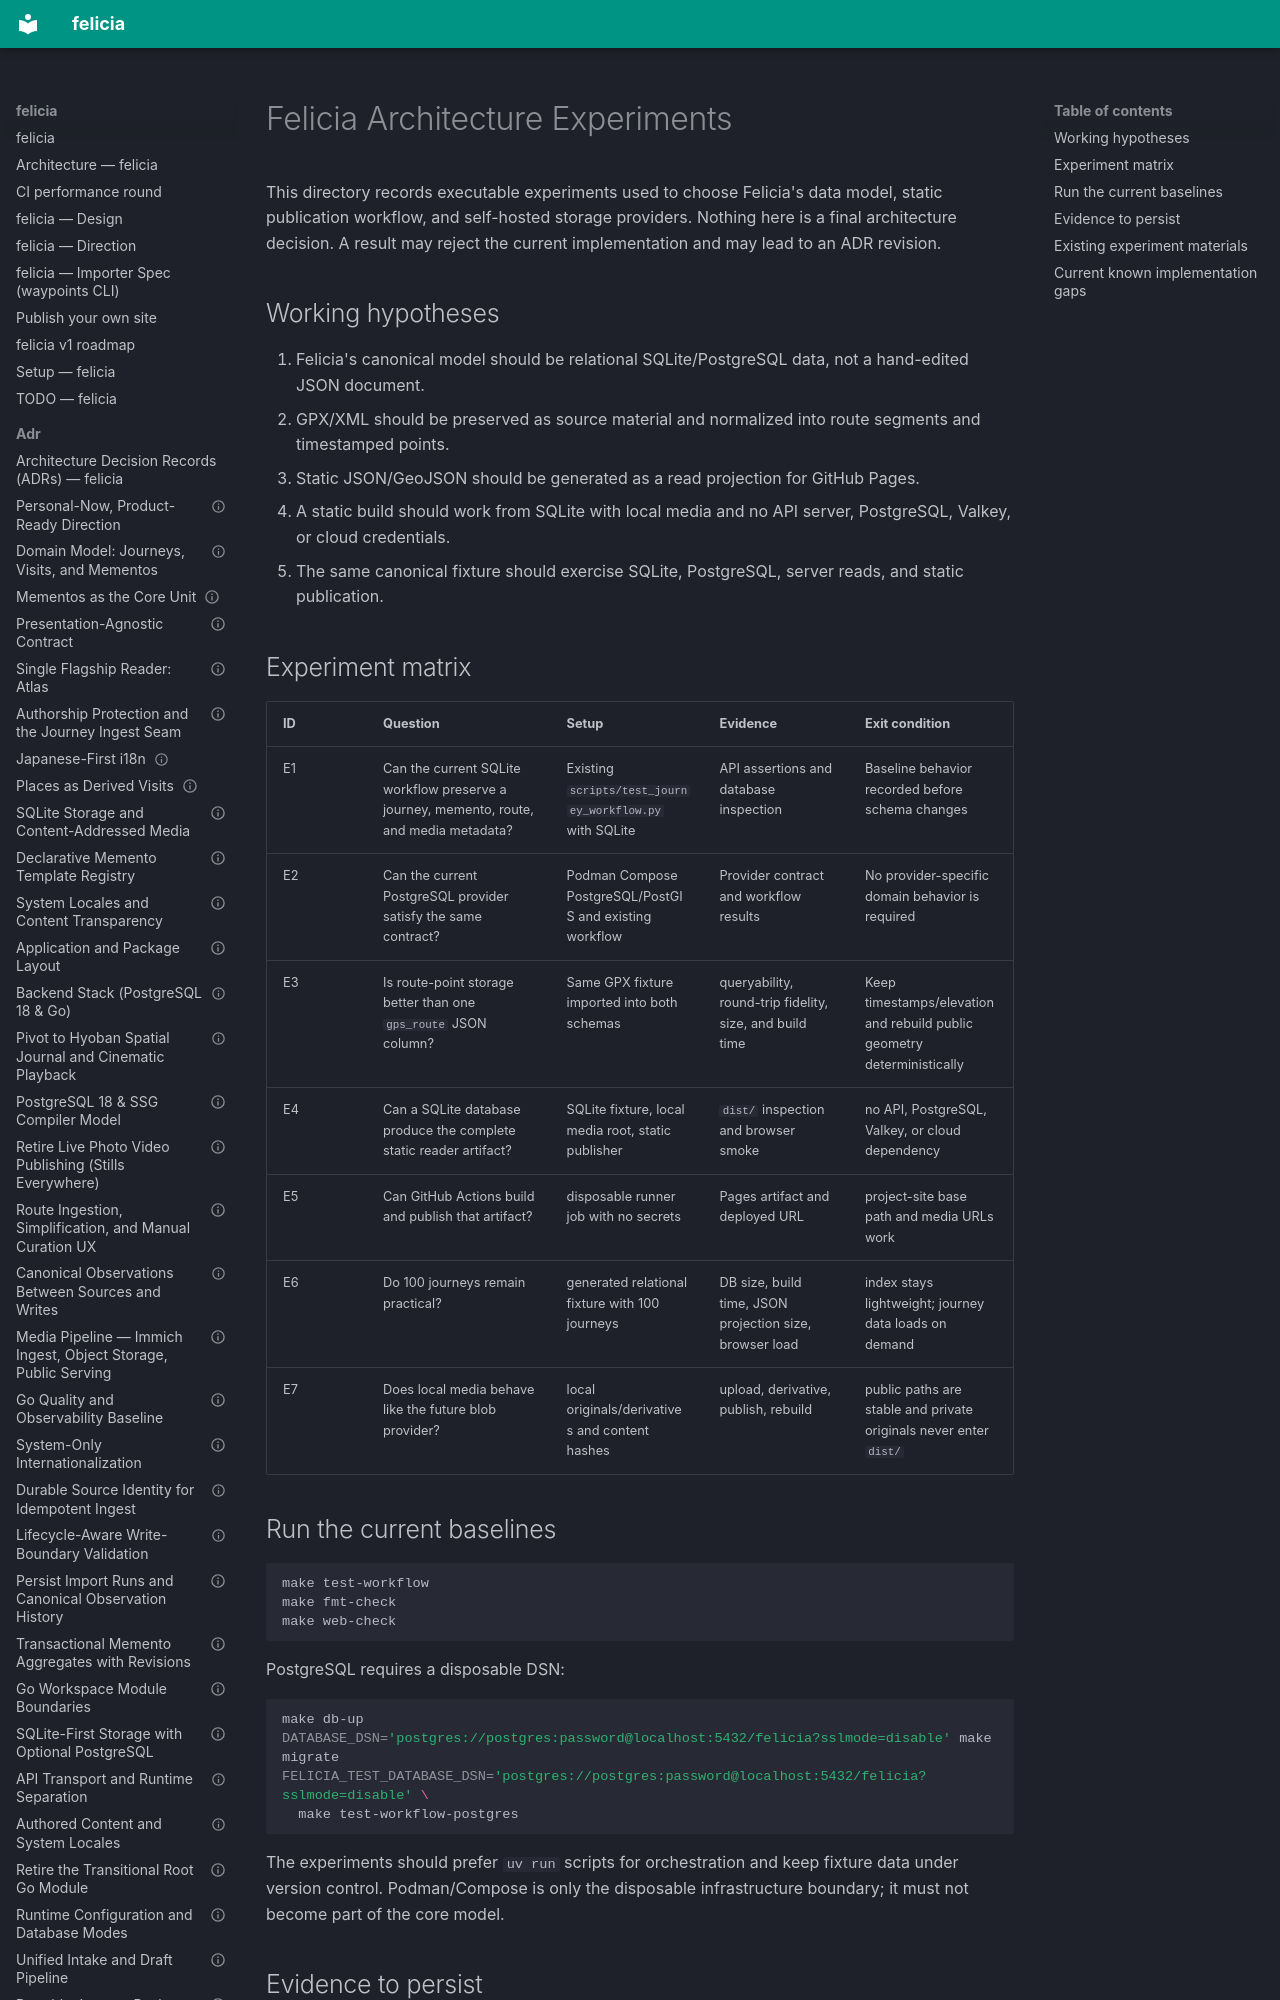

repository: azusachino/felicia · page: experiments/index.html · generator: mkdocs

---
title: "Felicia Architecture Experiments"
status: "exploratory"
date: "2026-07-17"
---

# Felicia Architecture Experiments

This directory records executable experiments used to choose Felicia's data model,
static publication workflow, and self-hosted storage providers. Nothing here is a
final architecture decision. A result may reject the current implementation and
may lead to an ADR revision.

## Working hypotheses

1. Felicia's canonical model should be relational SQLite/PostgreSQL data, not a
   hand-edited JSON document.
2. GPX/XML should be preserved as source material and normalized into route
   segments and timestamped points.
3. Static JSON/GeoJSON should be generated as a read projection for GitHub Pages.
4. A static build should work from SQLite with local media and no API server,
   PostgreSQL, Valkey, or cloud credentials.
5. The same canonical fixture should exercise SQLite, PostgreSQL, server reads,
   and static publication.
